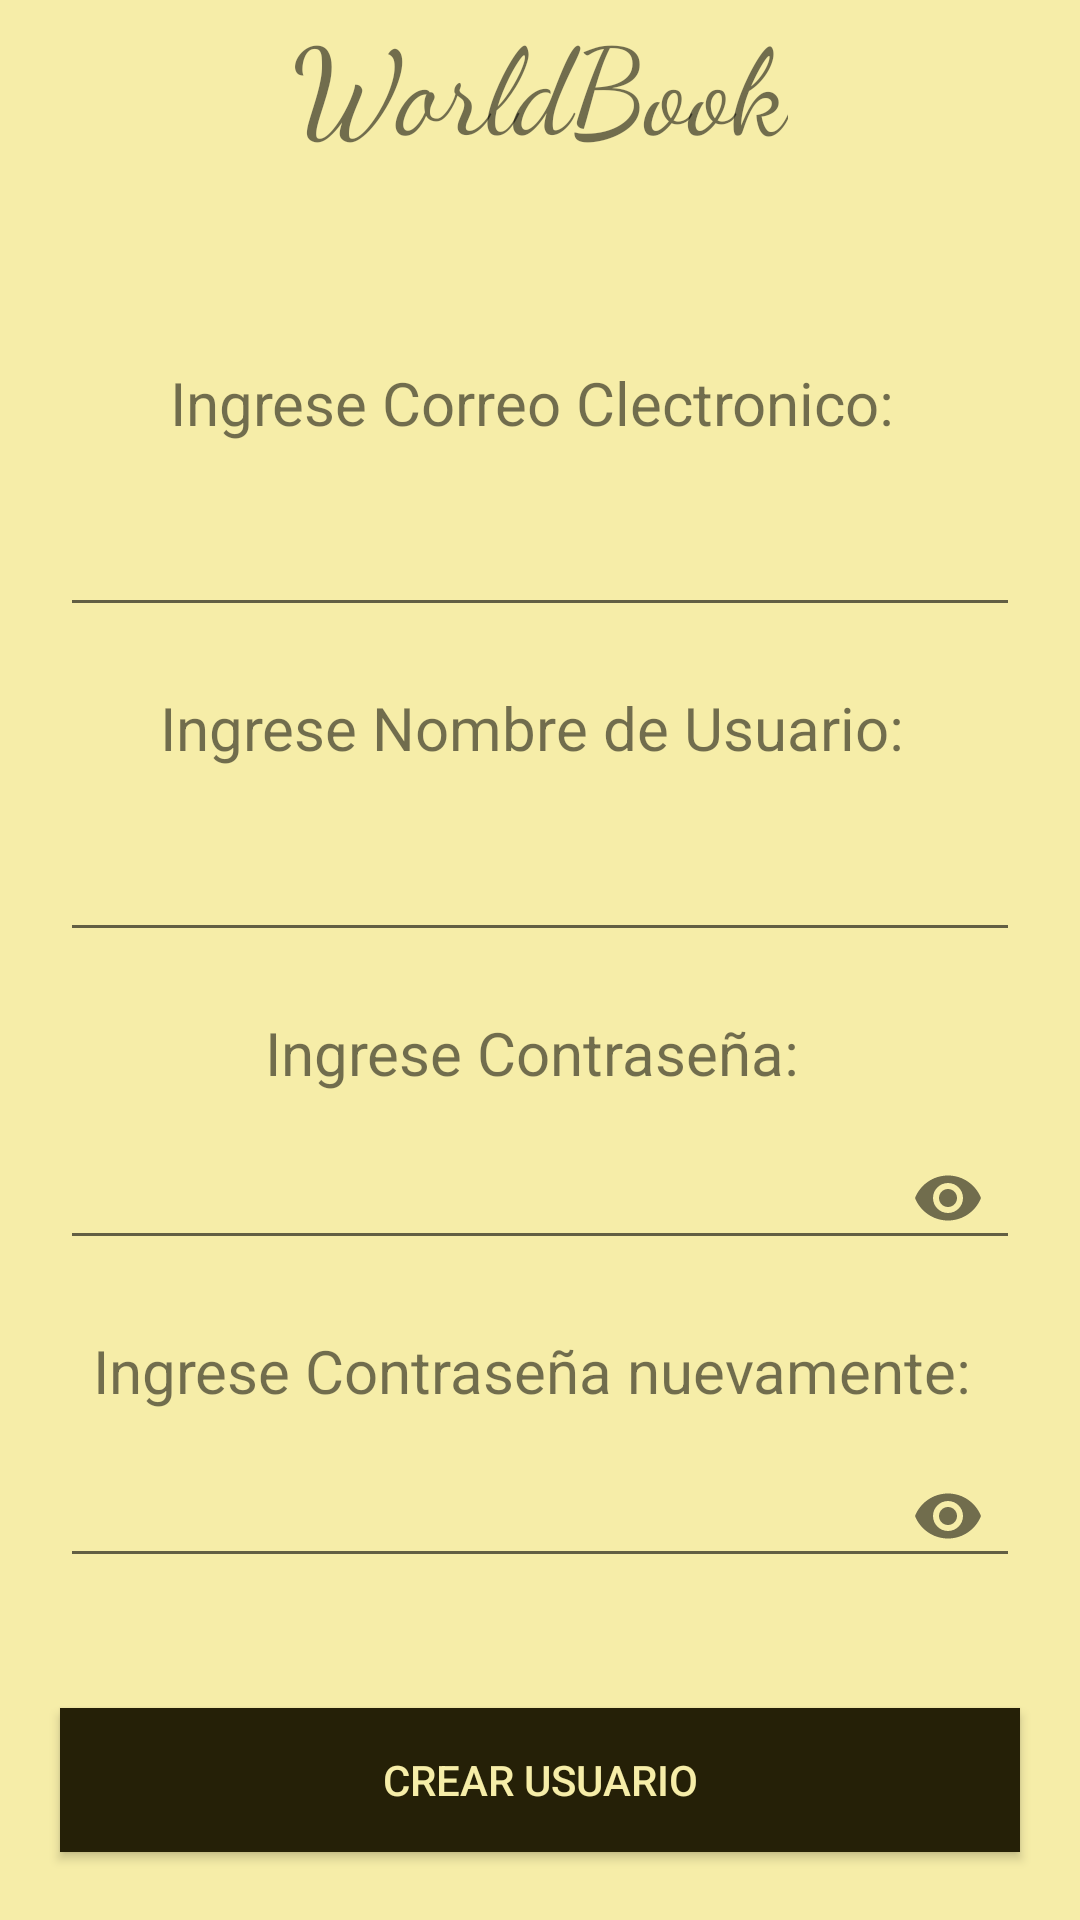

Here is an Android app screen rendered from its layout file. Give the layout XML and the strings, colors and styles it references.
<!-- AndroidManifest.xml: application theme Theme.WorldBook -->
<!-- res/layout/activity_register.xml -->
<?xml version="1.0" encoding="utf-8"?>
<LinearLayout xmlns:android="http://schemas.android.com/apk/res/android"
    xmlns:app="http://schemas.android.com/apk/res-auto"
    xmlns:tools="http://schemas.android.com/tools"
    android:id="@+id/main"
    android:layout_width="match_parent"
    android:layout_height="match_parent"
    tools:context=".LoginActivity"
    android:orientation="vertical"
    android:gravity="center_horizontal"
    android:background="@color/vainilla">


    <TextView
        android:layout_width="wrap_content"
        android:layout_height="wrap_content"
        android:text="WorldBook"
        android:fontFamily="cursive"
        android:textSize="40dp"/>

    <TextView
        android:layout_width="wrap_content"
        android:layout_height="wrap_content"
        android:text="Ingrese Correo Clectronico: "
        android:textSize="20dp"
        android:layout_marginTop="65dp"
        />

    <EditText
        android:id="@+id/etEmail"
        android:layout_width="match_parent"
        android:layout_height="wrap_content"
        android:layout_margin="20dp"
        android:inputType="textEmailAddress" />

    <TextView
        android:layout_width="wrap_content"
        android:layout_height="wrap_content"
        android:text="Ingrese Nombre de Usuario: "
        android:textSize="20dp"
        />

    <EditText
        android:id="@+id/etNombreUsuario"
        android:layout_width="match_parent"
        android:layout_height="wrap_content"
        android:layout_margin="20dp"
        />

    <TextView
        android:layout_width="wrap_content"
        android:layout_height="wrap_content"
        android:text="Ingrese Contraseña: "
        android:textSize="20dp"
        />

    <com.google.android.material.textfield.TextInputLayout
        android:layout_width="match_parent"
        android:layout_height="wrap_content"
        android:layout_marginLeft="20dp"
        android:layout_marginRight="20dp"
        android:layout_marginBottom="20dp"
        app:endIconMode="password_toggle">

        <com.google.android.material.textfield.TextInputEditText
            android:id="@+id/etPasswordAgain"
            android:layout_width="match_parent"
            android:layout_height="wrap_content"
            android:inputType="textPassword"/>
    </com.google.android.material.textfield.TextInputLayout>

    <TextView
        android:layout_width="wrap_content"
        android:layout_height="wrap_content"
        android:text="Ingrese Contraseña nuevamente: "
        android:textSize="20dp" />

    <com.google.android.material.textfield.TextInputLayout
        android:layout_width="match_parent"
        android:layout_height="wrap_content"
        android:layout_marginLeft="20dp"
        android:layout_marginRight="20dp"
        android:layout_marginBottom="20dp"
        app:endIconMode="password_toggle">

        <com.google.android.material.textfield.TextInputEditText
            android:id="@+id/etPassword"
            android:layout_width="match_parent"
            android:layout_height="wrap_content"
            android:inputType="textPassword" />
    </com.google.android.material.textfield.TextInputLayout>

    <Button
        android:layout_width="match_parent"
        android:layout_height="wrap_content"
        android:id="@+id/btnCrearUsuario"
        android:layout_margin="20dp"
        android:text="Crear Usuario"
        android:textColor="@color/vainilla"
        android:background="@color/brown"
        />
</LinearLayout>
<!-- resources referenced by this layout -->
<resources>
  <color name="brown">#252007</color>
  <color name="vainilla">#f6eda8</color>
  <style name="Theme.WorldBook" parent="Base.Theme.WorldBook" />
  <style name="Base.Theme.WorldBook" parent="Theme.AppCompat.Light.NoActionBar">
          
          
      </style>
</resources>
